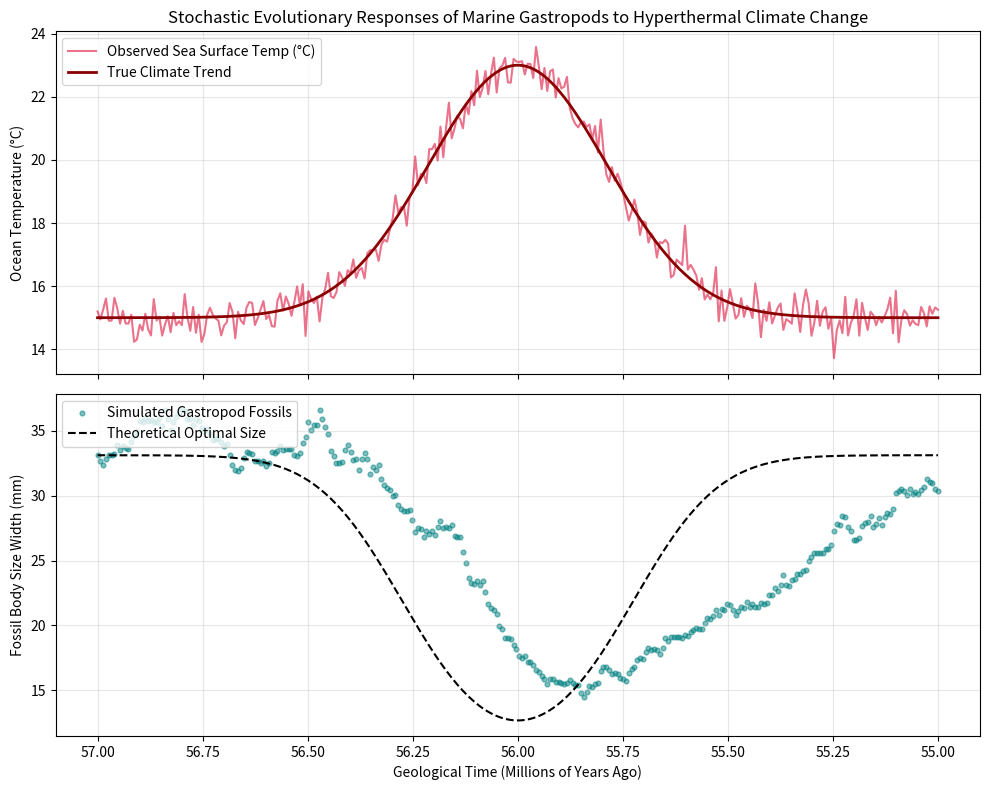

Recreate this plot in Python.
import numpy as np
import pandas as pd
import matplotlib.pyplot as plt

# =========================================================================
# PHASE 1: STOCHASTIC EVOLUTIONARY SIMULATION (STOCHASTIC CALCULUS - SDE)
# =========================================================================
print("Executing Continuous Stochastic Calculus Simulation for Gastropods...")
np.random.seed(42)
n_samples = 300

# 1. Establish the time scale (Millions of Years Ago around a climate spike, 57 to 55 Ma)
time_steps = np.linspace(57.0, 55.0, n_samples)
dt = np.abs(time_steps[1] - time_steps[0])

# 2. Simulate an abrupt hyperthermal event (Ocean Temperature Shock Curve)
true_temperature = 15.0 + 8.0 * np.exp(-((time_steps - 56.0) / 0.3)**2)
observed_temperature = true_temperature + np.random.normal(0, 0.4, n_samples)

# 3. Model evolution via an Ornstein-Uhlenbeck SDE
# Baseline log-size drops linearly as temperature spikes (The Lilliput Effect Rule)
optimal_log_size = 3.5 - 0.12 * (true_temperature - 15.0)

# Run the Euler-Maruyama solver for the SDE
log_size_evolution = np.zeros(n_samples)
log_size_evolution[0] = optimal_log_size[0]

theta = 4.0      # Speed of evolutionary adaptation back to optimal size
sigma_sde = 0.2  # Volatility / environmental randomness parameter

for t in range(1, n_samples):
    drift = theta * (optimal_log_size[t] - log_size_evolution[t-1]) * dt
    diffusion = sigma_sde * np.sqrt(dt) * np.random.normal()
    log_size_evolution[t] = log_size_evolution[t-1] + drift + diffusion

# Convert back to true physical sizes (millimeters)
fossil_sizes_mm = np.exp(log_size_evolution)

# =========================================================================
# PHASE 2: BAYESIAN INFERENCE ENGINE (PROBABILITY ANALYSIS)
# =========================================================================
print("Running Analytical Bayesian Inference...")

# Feature engineering: Track deviation from baseline temperature
delta_temp = observed_temperature - 15.0
X = delta_temp
Y = log_size_evolution - 3.5  # Centered log-size tracking

# Define Gaussian Priors for our Lilliput Sensitivity Coefficient (Beta)
# Prior: Normal(Mean = 0, Variance = 1) -> Agnostic, unbiased starting view
prior_mean = 0.0
prior_variance = 1.0

# Define integrated observation noise variance from our SDE path
assumed_noise_variance = (sigma_sde**2) * dt

# Apply the Bayesian Conjugate Normal Update Equations
prior_precision = 1.0 / prior_variance
data_precision = np.sum(X**2) / assumed_noise_variance

posterior_variance = 1.0 / (prior_precision + data_precision)
posterior_mean = posterior_variance * ((prior_mean / prior_variance) + (np.sum(X * Y) / assumed_noise_variance))

print("\n=== INFERENCE RESULTS ===")
print(f"Calculated Bayesian Posterior Mean (Beta Value): {posterior_mean:.4f}")
print(f"Calculated Posterior Variance (Uncertainty Bounds): {posterior_variance:.4e}")

# =========================================================================
# PHASE 3: COMPUTATIONAL VISUALIZATION
# =========================================================================
fig, (ax1, ax2) = plt.subplots(2, 1, figsize=(10, 8), sharex=True)

# Top Plot: Temperature Shock Event
ax1.plot(time_steps, observed_temperature, label='Observed Sea Surface Temp (°C)', color='crimson', alpha=0.6)
ax1.plot(time_steps, true_temperature, label='True Climate Trend', color='darkred', linewidth=2)
ax1.set_ylabel('Ocean Temperature (°C)')
ax1.title.set_text('Stochastic Evolutionary Responses of Marine Gastropods to Hyperthermal Climate Change')
ax1.legend(loc='upper left')
ax1.grid(True, alpha=0.3)

# Bottom Plot: Evolutionary Fossil Tracking via SDE solver
ax2.scatter(time_steps, fossil_sizes_mm, label='Simulated Gastropod Fossils', color='teal', s=12, alpha=0.5)
ax2.plot(time_steps, np.exp(optimal_log_size), label='Theoretical Optimal Size', color='black', linestyle='--', linewidth=1.5)
ax2.set_xlabel('Geological Time (Millions of Years Ago)')
ax2.set_ylabel('Fossil Body Size Width (mm)')
ax2.invert_xaxis()  # Deep time convention goes backwards into the past
ax2.legend(loc='upper left')
ax2.grid(True, alpha=0.3)

plt.tight_layout()
plt.show()
